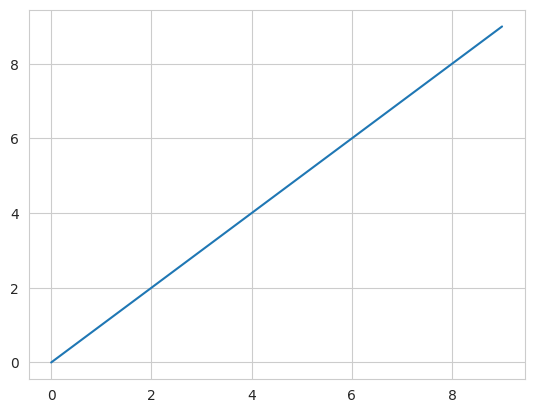

Source code (Python):
# _*_ coding:utf-8 _*_
# Author:liu
import matplotlib.pyplot as plt
import seaborn as sns

'''
    set_style():用来设置主题
        五个预设好的主题：darkgrid,whitegrid,dark,white,ticks,默认darkgrid

'''


def main():
    # 设置主题
    sns.set_style('whitegrid')
    # 设置数据
    plt.plot(range(10))
    plt.show()


if __name__ == '__main__':
    main()
